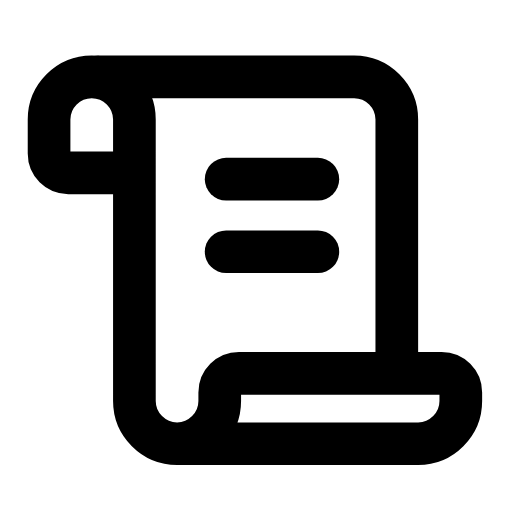
t = 0.00 s
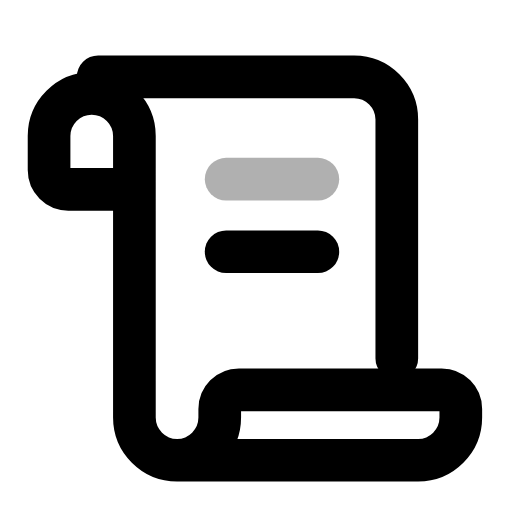
t = 0.30 s
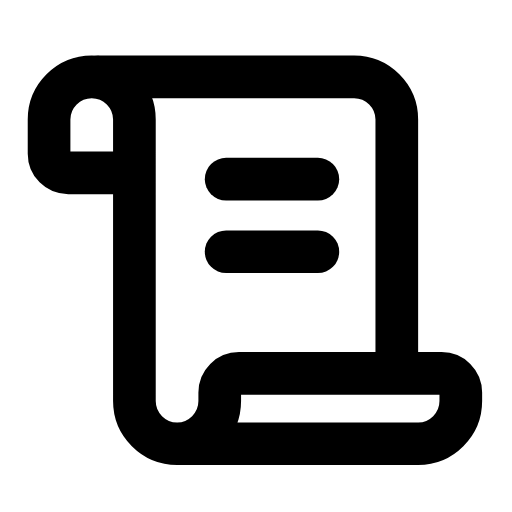
t = 0.60 s
t = 0.88 s: frame unchanged from t = 0.00 s, image omitted
t = 1.19 s: frame unchanged from t = 0.00 s, image omitted
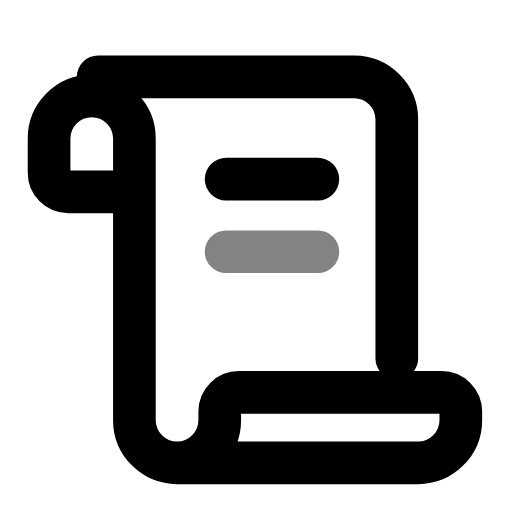
t = 1.28 s

The animated SVG that drew these frames (rendered in a browser with its animation timeline set to each time). Animation: 3 SMIL elements (animate=2,animateTransform=1); one cycle of 1.80 s, repeats indefinitely.

<svg xmlns="http://www.w3.org/2000/svg" width="24" height="24" viewBox="0 0 24 24" fill="none"><path stroke="currentColor" stroke-width="2" stroke-linecap="round" stroke-linejoin="round" fill="none" d="M18.6 16.8L18.6 5.6C18.6 4.5 17.7 3.6 16.6 3.6L4.6 3.6"></path><g><animateTransform attributeName="transform" type="translate" values="0 0;0 0;0 0.9;0 0;0 0;0 0;0 0;0 0.9;0 0;0 0;0 0" keyTimes="0;0.135;0.2475;0.36;0.45;0.6;0.66;0.735;0.81;0.9;1" dur="1.8s" repeatCount="indefinite" calcMode="spline" keySplines="0.16 1 0.3 1;0.16 1 0.3 1;0.16 1 0.3 1;0.16 1 0.3 1;0.16 1 0.3 1;0.16 1 0.3 1;0.16 1 0.3 1;0.16 1 0.3 1;0.16 1 0.3 1;0.16 1 0.3 1"/><path stroke="currentColor" stroke-width="2" stroke-linecap="round" stroke-linejoin="round" fill="none" d="M8.4 20.8L19.6 20.8C20.7 20.8 21.6 19.9 21.6 18.8L21.6 18.4C21.6 17.9 21.2 17.5 20.7 17.5L11.2 17.5C10.7 17.5 10.3 17.9 10.3 18.4L10.3 18.8C10.3 19.9 9.4 20.8 8.3 20.8C7.2 20.8 6.3 19.9 6.3 18.8L6.3 5.6C6.3 4.5 5.4 3.6 4.3 3.6C3.2 3.6 2.3 4.5 2.3 5.6L2.3 7.2C2.3 7.7 2.7 8.1 3.2 8.1L6.1 8.1"></path></g><line stroke="currentColor" stroke-width="2" stroke-linecap="round" stroke-linejoin="round" fill="none" x1="10.6" y1="8.4" x2="14.9" y2="8.4"><animate attributeName="opacity" values="1;1;0.3;1;1;1;1;0.3;1;1;1" keyTimes="0;0.1125;0.1665;0.2295;0.45;0.6;0.747;0.789;0.825;0.9;1" dur="1.8s" repeatCount="indefinite" calcMode="spline" keySplines="0.16 1 0.3 1;0.16 1 0.3 1;0.16 1 0.3 1;0.16 1 0.3 1;0.16 1 0.3 1;0.16 1 0.3 1;0.16 1 0.3 1;0.16 1 0.3 1;0.16 1 0.3 1;0.16 1 0.3 1"/></line><line stroke="currentColor" stroke-width="2" stroke-linecap="round" stroke-linejoin="round" fill="none" x1="10.6" y1="11.8" x2="14.9" y2="11.8"><animate attributeName="opacity" values="1;1;0.3;1;1;1;1;0.3;1;1;1" keyTimes="0;0.18;0.234;0.297;0.45;0.6;0.702;0.744;0.78;0.9;1" dur="1.8s" repeatCount="indefinite" calcMode="spline" keySplines="0.16 1 0.3 1;0.16 1 0.3 1;0.16 1 0.3 1;0.16 1 0.3 1;0.16 1 0.3 1;0.16 1 0.3 1;0.16 1 0.3 1;0.16 1 0.3 1;0.16 1 0.3 1;0.16 1 0.3 1"/></line></svg>
